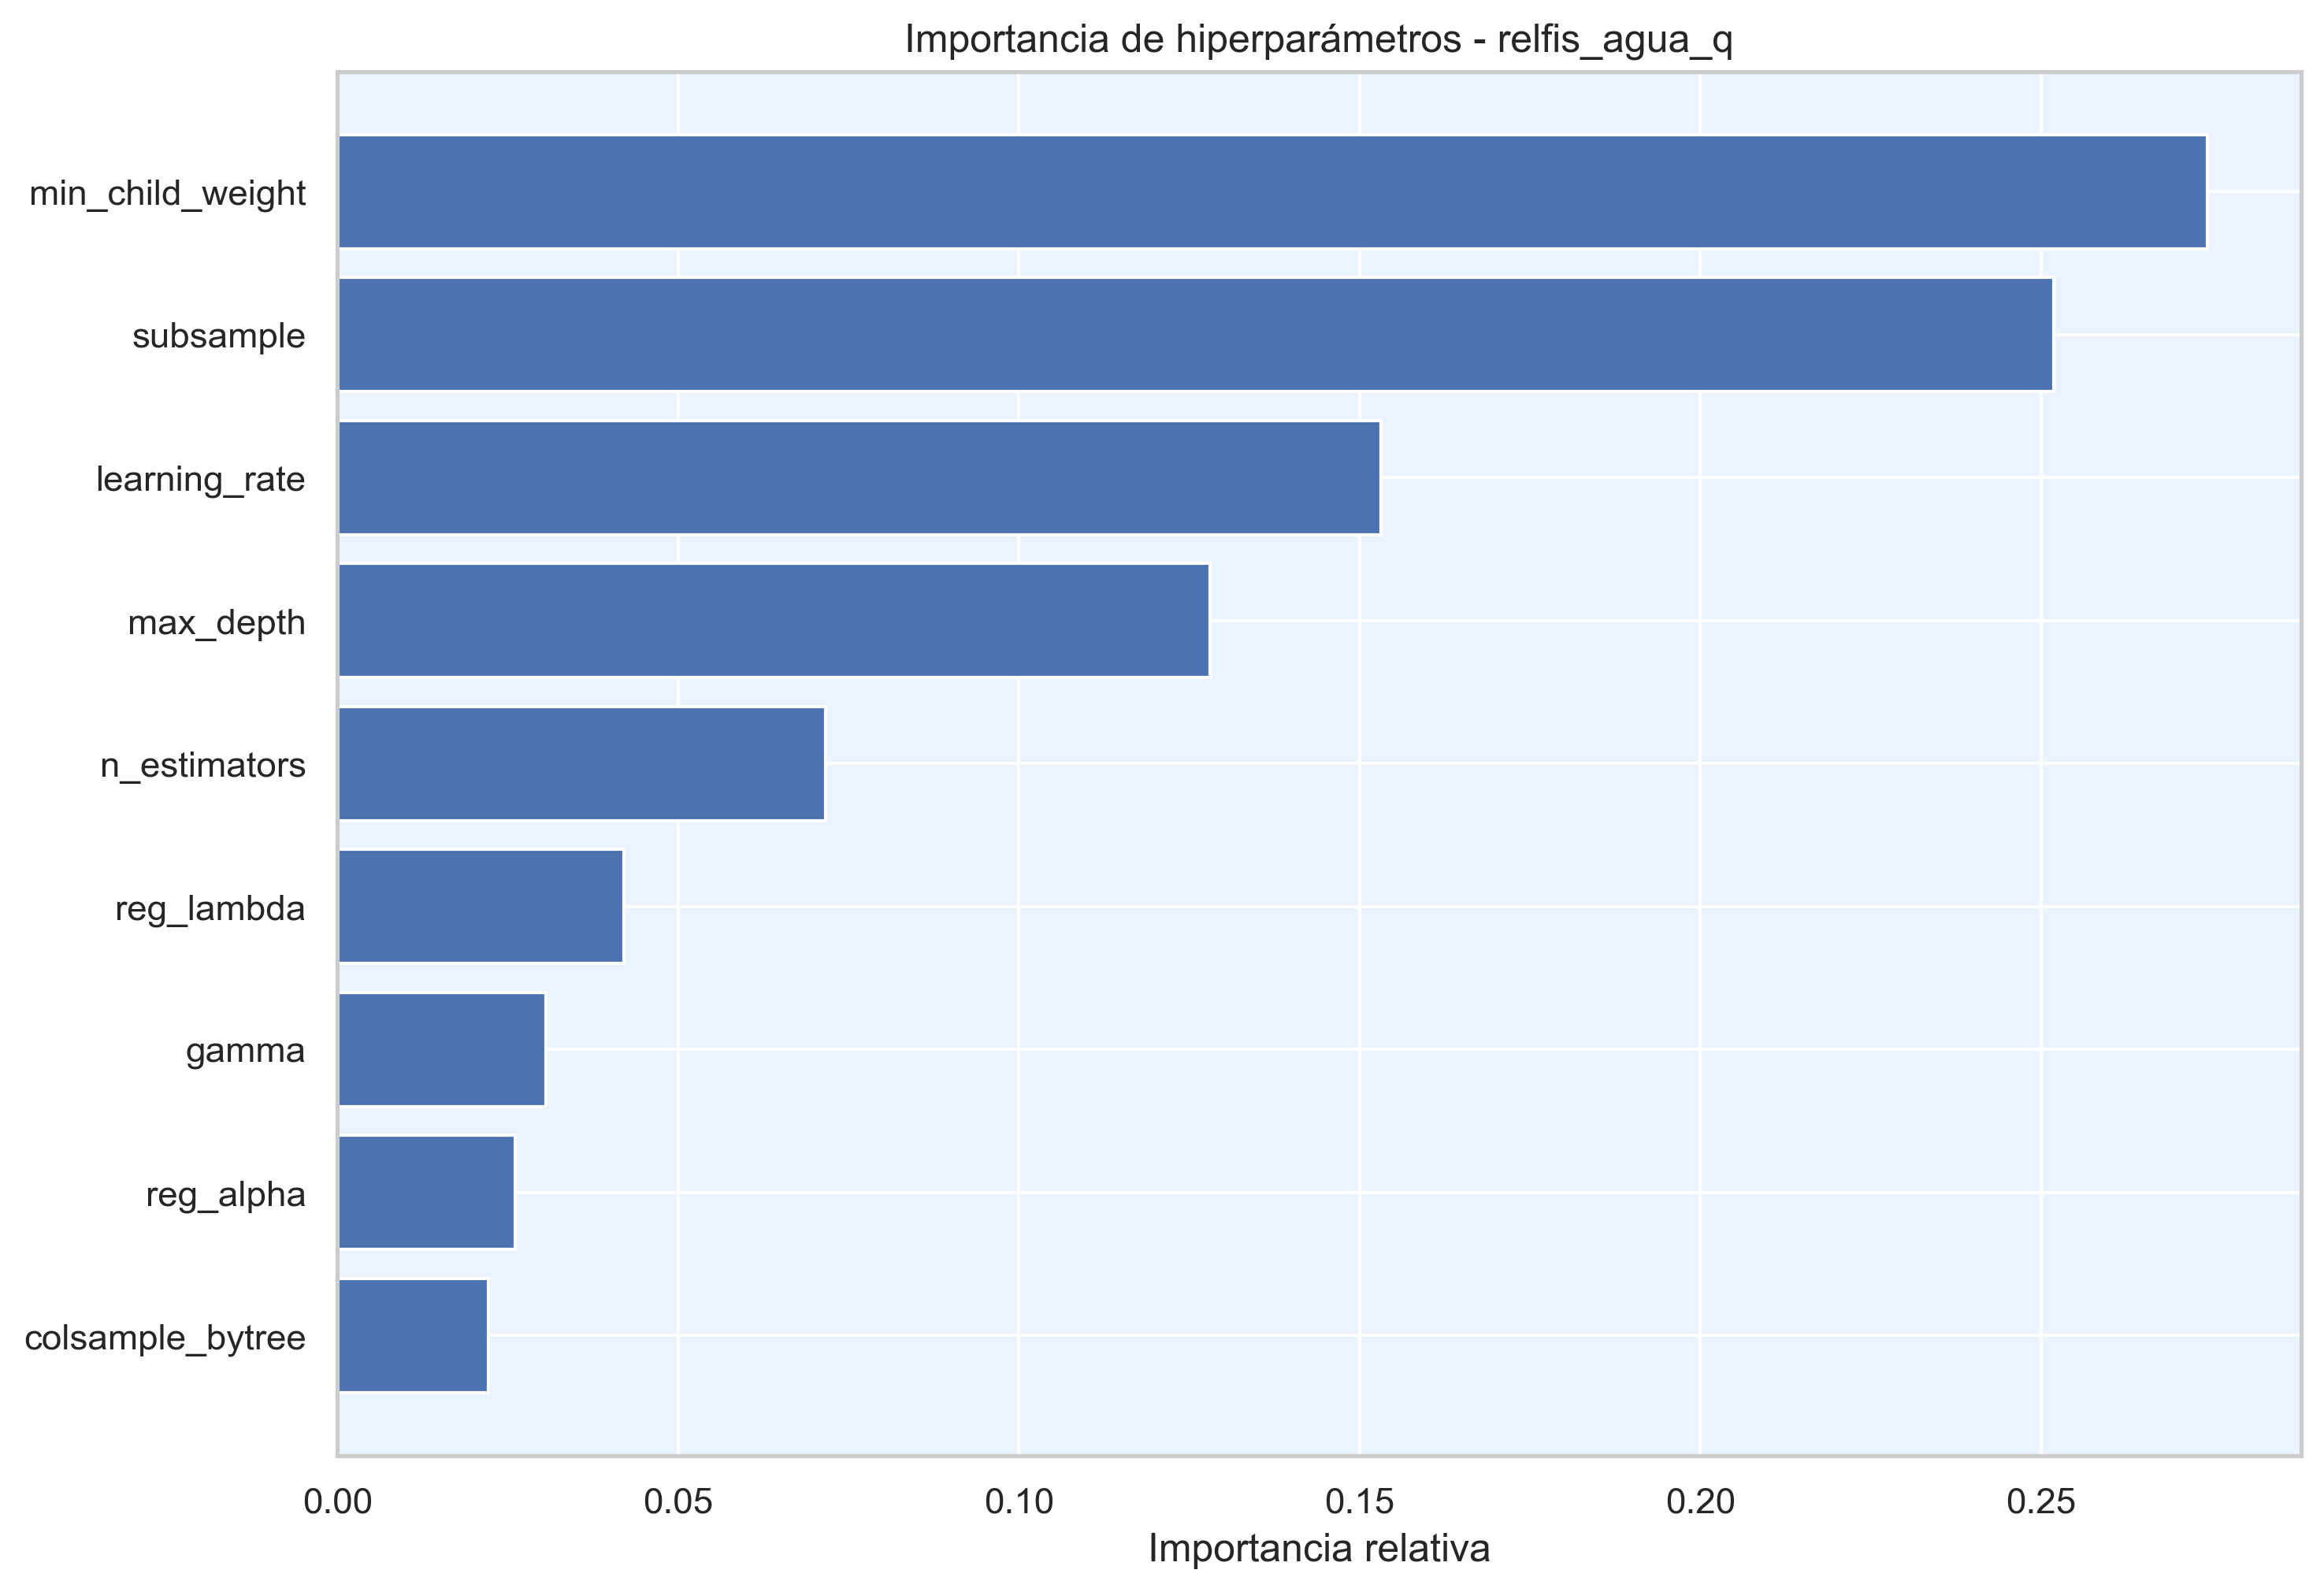

The table this chart was drawn from, first rows:
hiperparametro, importancia
min_child_weight, 0.2744
subsample, 0.2518
learning_rate, 0.1531
max_depth, 0.1281
n_estimators, 0.07163
reg_lambda, 0.04198
gamma, 0.03065
reg_alpha, 0.02614
colsample_bytree, 0.02215
